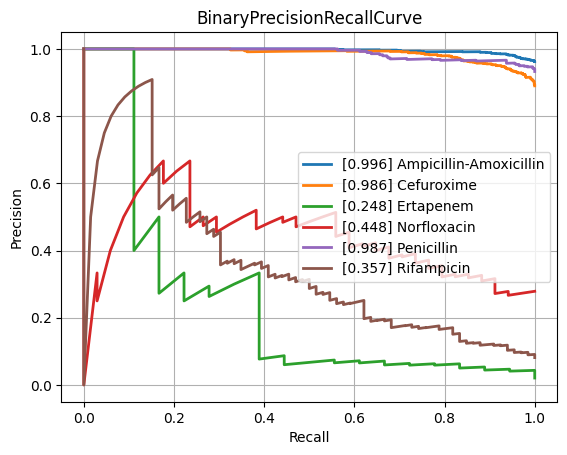

Values plotted in this chart, from the file beside it:
class, PrecisionRecallAUC, FrequencyPositiveClass, n_positives, n_negatives
Amikacin, 0.5826, 0.1472, 137, 794
Amoxicillin-Clavulanic acid, 0.8889, 0.5875, 1551, 1089
Ampicillin, 0.9724, 0.8204, 2855, 625
Ampicillin-Amoxicillin, 0.9958, 0.9621, 1219, 48
Cefazolin, 0.9488, 0.6687, 111, 55
Cefepime, 0.7639, 0.3514, 975, 1800
Cefpodoxime, 0.7542, 0.519, 41, 38
Ceftazidime, 0.8459, 0.4022, 1367, 2032
Ceftriaxone, 0.7828, 0.4174, 1210, 1689
Cefuroxime, 0.9863, 0.8901, 956, 118
Ciprofloxacin, 0.819, 0.4092, 2460, 3552
Clindamycin, 0.9356, 0.7189, 1289, 504
Colistin, 0.9664, 0.2948, 186, 445
Cotrimoxazole, 0.8306, 0.4568, 3128, 3719
Ertapenem, 0.2481, 0.02052, 18, 859
Erythromycin, 0.9453, 0.7593, 1142, 362
Fosfomycin, 0.7766, 0.3502, 402, 746
Fosfomycin-Trometamol, 0.648, 0.3235, 22, 46
Fusidic acid, 0.8096, 0.5328, 138, 121
Gentamicin, 0.9643, 0.643, 3229, 1793
Imipenem, 0.9579, 0.4609, 2804, 3280
Levofloxacin, 0.8642, 0.4655, 613, 704
Meropenem, 0.7205, 0.1971, 784, 3194
Mupirocin, 0.9798, 0.18, 9, 41
Nitrofurantoin, 0.4875, 0.1605, 39, 204
Norfloxacin, 0.4478, 0.2787, 34, 88
Oxacillin, 0.8956, 0.6139, 434, 273
Penicillin, 0.9874, 0.9328, 430, 31
Piperacillin-Tazobactam, 0.8417, 0.4502, 2117, 2585
Rifampicin, 0.3574, 0.08128, 66, 746
Teicoplanin, 0.5769, 0.02419, 3, 121
Tetracycline, 0.7552, 0.4036, 314, 464
Tobramycin, 0.6247, 0.2259, 155, 531
Vancomycin, 0.738, 0.08037, 174, 1991
micro, 0.8983, 0.4672, , 
macro, 0.7853, NaN, , 
